Run: headless pygame with SDL's dummy video driver; simulated clock (each Clock.tick advances the game by its frame time, no real sleeping); random seed 0; keys injected as events and as key.get_pressed() state; no mouse input.
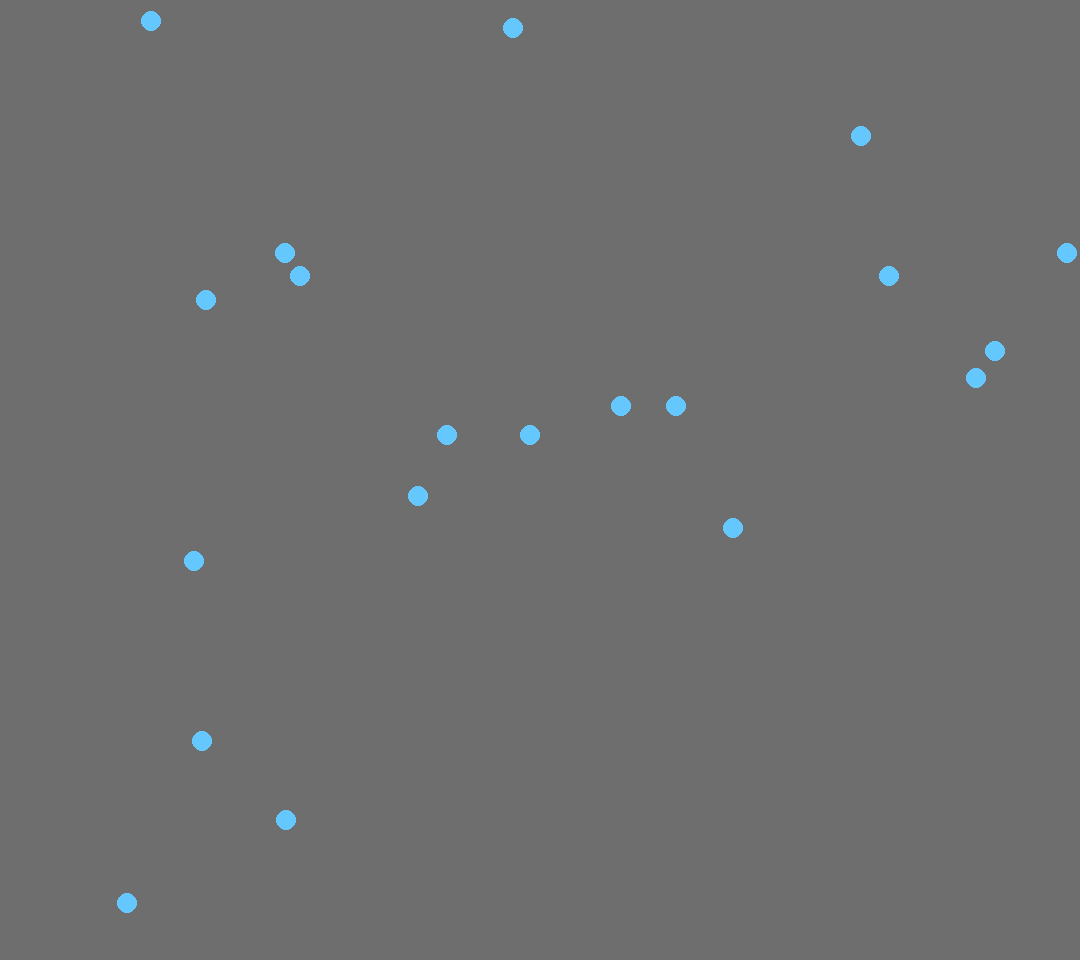
Frame 1 of 4 · flips 1–60 · no input
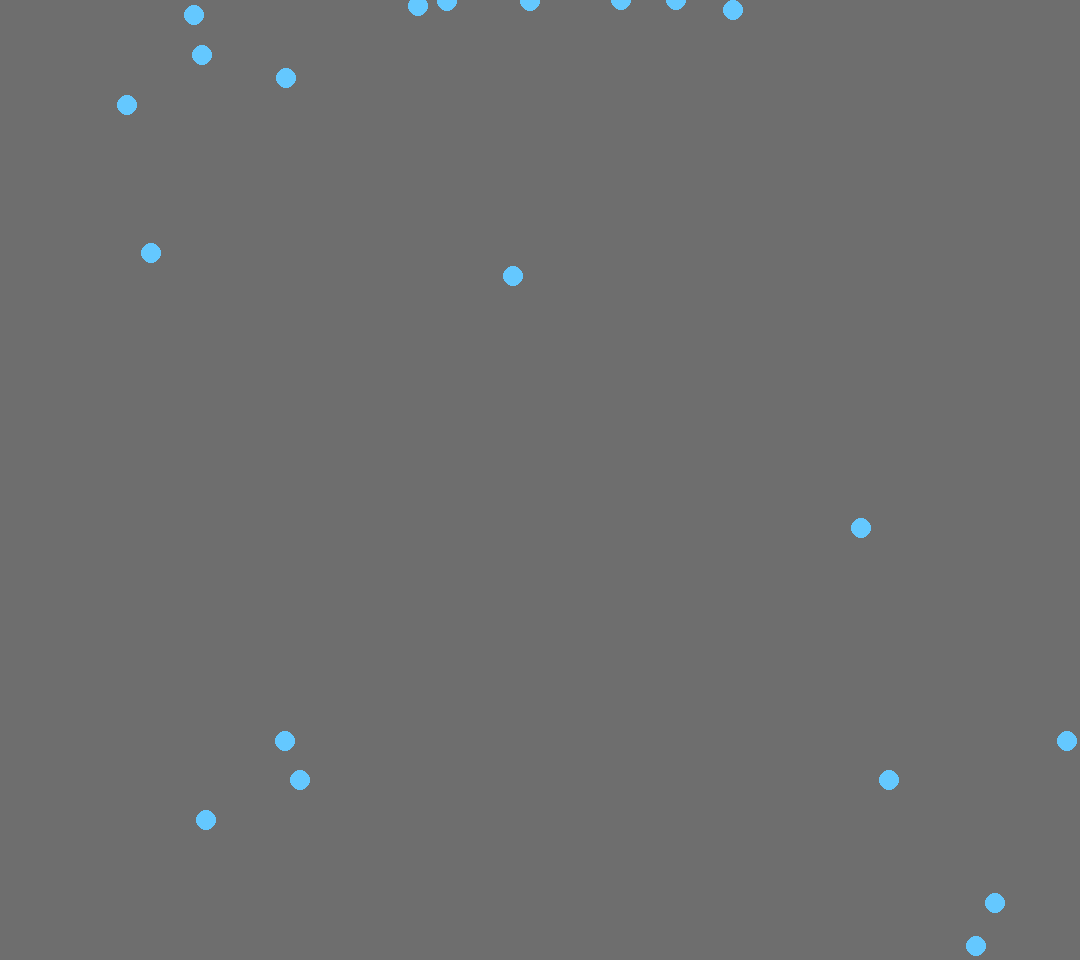
Frame 2 of 4 · flips 61–180 · tapped SPACE, RETURN · held RIGHT (→), D
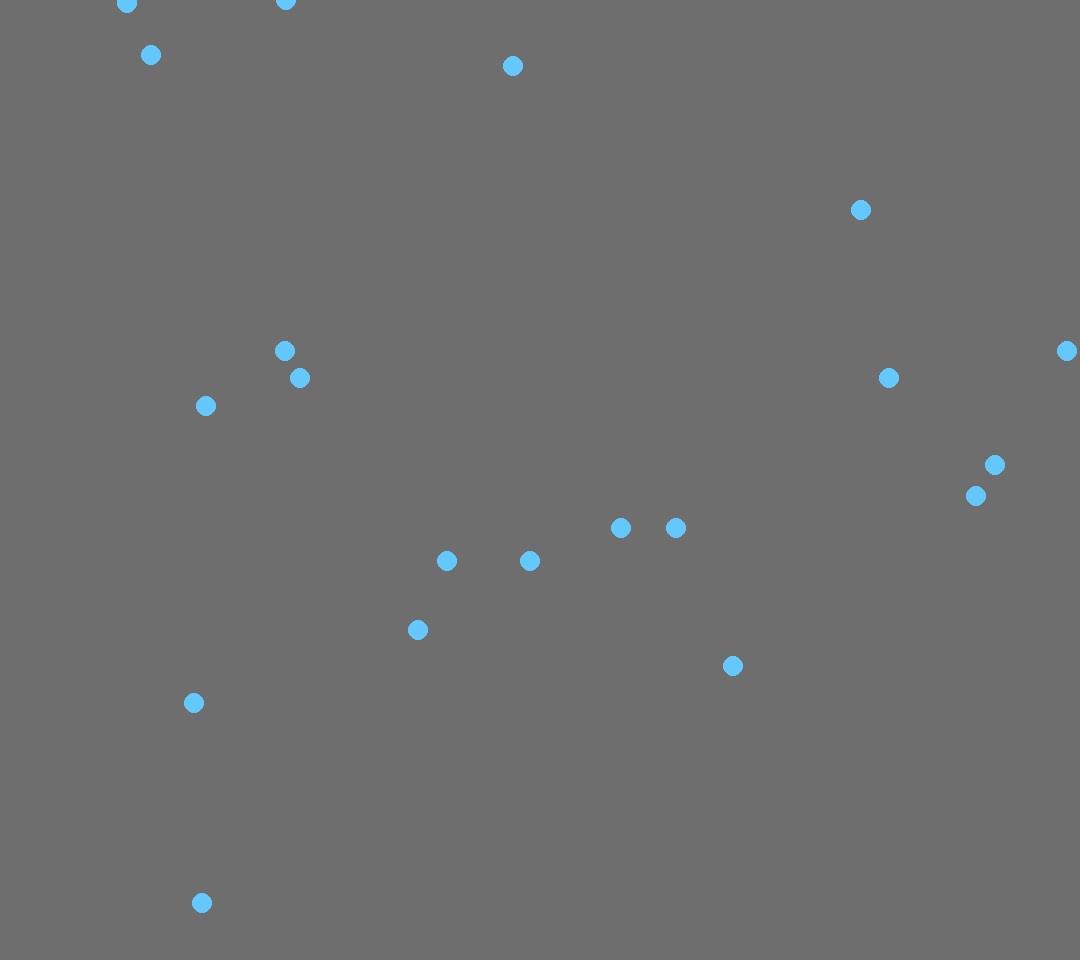
Frame 3 of 4 · flips 181–300 · held DOWN (↓), S
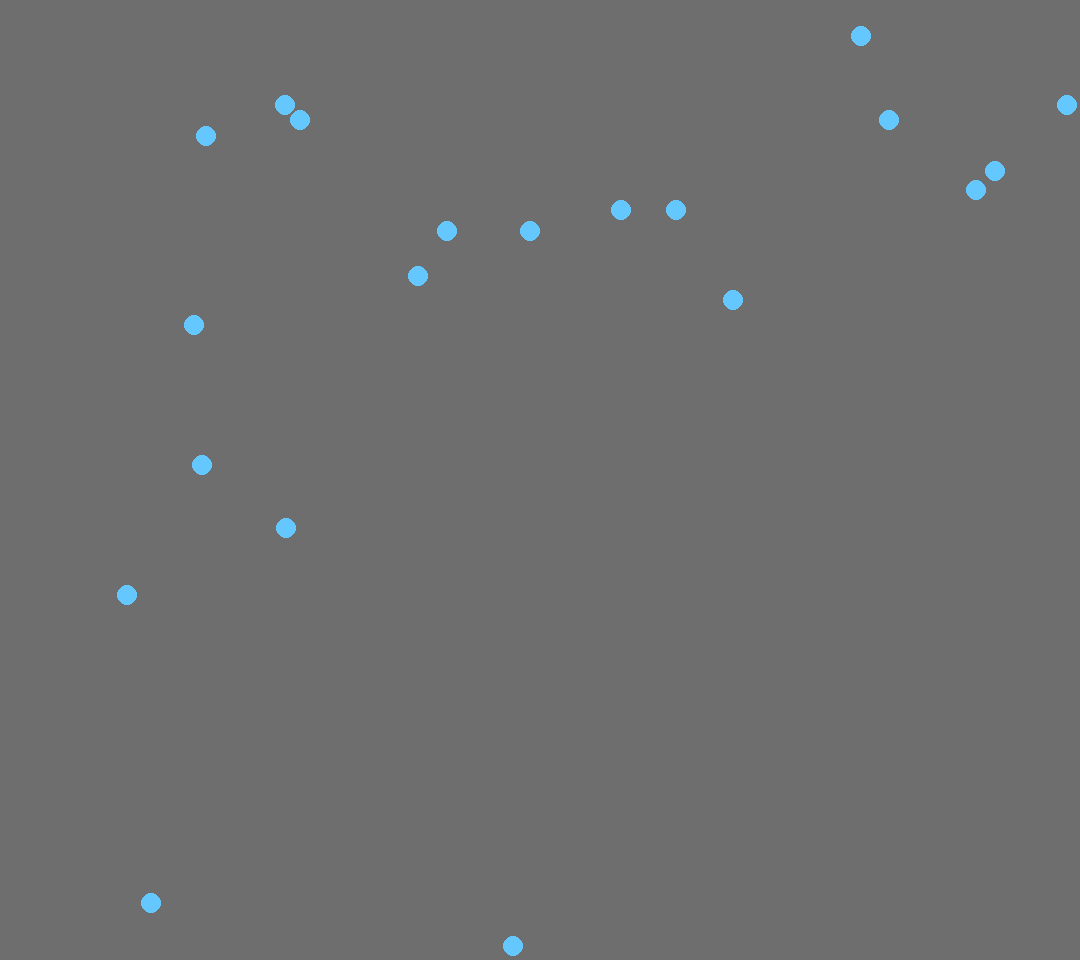
Frame 4 of 4 · flips 301–420 · held LEFT (←), A, UP (↑), W

The pygame program that drew these frames:

import time

import pygame
import random
from sys import exit


pygame.init()
pygame.display.set_caption("Hello world")
screen = pygame.display.set_mode((1080, 960))
clock = pygame.time.Clock()

xpos = random.randrange(0, screen.get_size()[0])
centre_x = list(screen.get_size())[0] / 2
ypos = 0
speed = 1
movingDown = True

class Rain:


    def __init__(self, xpos, ypos):
        self.xpos = xpos
        self.ypos = ypos
        self.speed = 1
        self.raindropY = 0


    def Draw(self):
        pygame.draw.circle(screen, (100, 200, 255), (self.xpos, self.ypos), 10, )

    def Move(self):
        self.ypos += self.speed
        self.speed += 1
        if self.ypos > list(screen.get_size())[1]:
            self.ypos = 0
            self.speed = 1

drop = Rain(100,200)
drops = []

for i in range(20):
    xpos = random.randrange(0, screen.get_size()[0])
    ypos = random.randrange(0, screen.get_size()[1])
    drops.append((Rain(xpos, ypos)))

while True:
    screen.fill((110, 110, 110))

    for drop in drops:
        drop.Draw()
        drop.Move()
    for event in pygame.event.get():
        if event.type == pygame.QUIT:
            exit()
        if event.type == pygame.KEYDOWN and event.key == pygame.K_0:
            movingDown = True
       # if event.type == pygame.KEYUP and event.key == pygame.K_0:
        #   movingDown = False

    pygame.display.flip()

    clock.tick(60)

    pressedKey = pygame.key.get_pressed()
    if pressedKey[pygame.K_RIGHT]:
        xpos += 1
        pygame.display.update()
